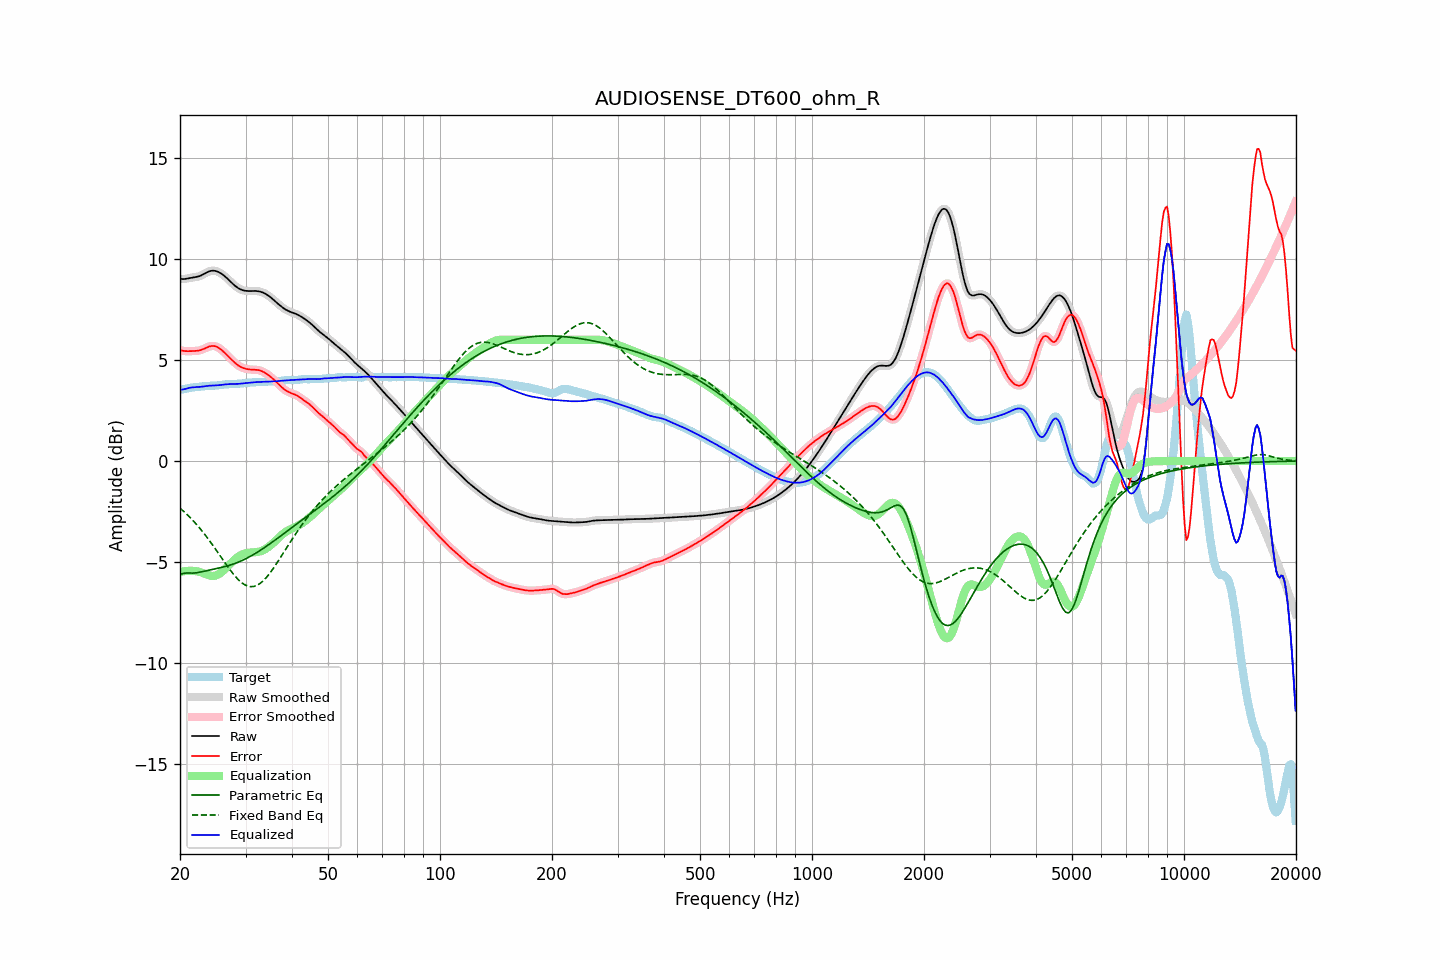

Source data for this figure (header and first rows):
frequency, raw, error, smoothed, error_smoothed, equalization, parametric_eq, fixed_band_eq, equalized_raw, equalized_smoothed, target
20.00, 9.03, 5.50, 9.03, 5.50, -5.49, -5.62, -2.33, 3.53, 3.53, 3.53
20.20, 9.01, 5.48, 9.02, 5.48, -5.48, -5.59, -2.40, 3.54, 3.54, 3.54
20.40, 9.01, 5.46, 9.01, 5.46, -5.46, -5.57, -2.47, 3.55, 3.55, 3.55
20.61, 9.01, 5.44, 9.02, 5.44, -5.45, -5.56, -2.54, 3.56, 3.56, 3.57
20.81, 9.03, 5.44, 9.03, 5.44, -5.44, -5.54, -2.62, 3.59, 3.58, 3.59
21.02, 9.05, 5.44, 9.05, 5.44, -5.44, -5.54, -2.70, 3.61, 3.61, 3.61
21.23, 9.06, 5.44, 9.06, 5.44, -5.44, -5.55, -2.77, 3.63, 3.63, 3.62
21.44, 9.08, 5.44, 9.08, 5.44, -5.44, -5.55, -2.86, 3.64, 3.64, 3.63
21.66, 9.09, 5.44, 9.09, 5.44, -5.44, -5.55, -2.94, 3.65, 3.65, 3.64
21.87, 9.10, 5.45, 9.10, 5.45, -5.44, -5.54, -3.03, 3.65, 3.65, 3.65
22.09, 9.11, 5.45, 9.11, 5.45, -5.45, -5.54, -3.11, 3.66, 3.66, 3.66
22.31, 9.13, 5.46, 9.13, 5.46, -5.47, -5.52, -3.21, 3.66, 3.66, 3.67
22.54, 9.15, 5.48, 9.15, 5.48, -5.49, -5.51, -3.30, 3.67, 3.67, 3.68
22.76, 9.18, 5.50, 9.19, 5.50, -5.51, -5.49, -3.39, 3.68, 3.68, 3.69
22.99, 9.22, 5.53, 9.22, 5.53, -5.54, -5.48, -3.49, 3.69, 3.69, 3.70
23.22, 9.27, 5.56, 9.27, 5.56, -5.57, -5.46, -3.59, 3.70, 3.70, 3.71
23.45, 9.31, 5.60, 9.31, 5.60, -5.60, -5.44, -3.69, 3.71, 3.71, 3.71
23.69, 9.35, 5.63, 9.35, 5.63, -5.63, -5.42, -3.80, 3.72, 3.72, 3.72
23.92, 9.39, 5.67, 9.39, 5.66, -5.66, -5.40, -3.91, 3.73, 3.73, 3.72
24.16, 9.41, 5.69, 9.41, 5.69, -5.68, -5.39, -4.02, 3.73, 3.73, 3.72
24.40, 9.42, 5.70, 9.42, 5.70, -5.69, -5.37, -4.13, 3.73, 3.73, 3.72
24.65, 9.42, 5.70, 9.42, 5.70, -5.69, -5.35, -4.24, 3.74, 3.74, 3.73
24.89, 9.41, 5.68, 9.41, 5.68, -5.67, -5.34, -4.35, 3.74, 3.74, 3.73
25.14, 9.39, 5.65, 9.39, 5.65, -5.64, -5.32, -4.47, 3.74, 3.75, 3.74
25.39, 9.36, 5.61, 9.36, 5.61, -5.60, -5.30, -4.58, 3.75, 3.75, 3.75
25.65, 9.31, 5.55, 9.31, 5.55, -5.55, -5.28, -4.70, 3.76, 3.76, 3.76
25.91, 9.26, 5.49, 9.26, 5.49, -5.49, -5.27, -4.81, 3.77, 3.77, 3.77
26.16, 9.21, 5.42, 9.21, 5.42, -5.42, -5.25, -4.93, 3.78, 3.78, 3.78
26.43, 9.14, 5.35, 9.14, 5.35, -5.35, -5.23, -5.04, 3.79, 3.79, 3.79
26.69, 9.07, 5.27, 9.07, 5.27, -5.27, -5.20, -5.15, 3.80, 3.80, 3.80
26.96, 9.00, 5.19, 8.99, 5.19, -5.19, -5.18, -5.27, 3.81, 3.80, 3.80
27.23, 8.92, 5.11, 8.92, 5.11, -5.11, -5.16, -5.37, 3.81, 3.81, 3.81
27.50, 8.84, 5.03, 8.84, 5.03, -5.03, -5.13, -5.48, 3.81, 3.81, 3.81
27.77, 8.76, 4.95, 8.76, 4.95, -4.95, -5.11, -5.58, 3.81, 3.81, 3.81
28.05, 8.69, 4.87, 8.69, 4.88, -4.88, -5.08, -5.68, 3.81, 3.81, 3.82
28.33, 8.63, 4.81, 8.63, 4.81, -4.81, -5.05, -5.77, 3.82, 3.82, 3.82
28.62, 8.57, 4.75, 8.57, 4.75, -4.75, -5.02, -5.85, 3.82, 3.82, 3.83
28.90, 8.53, 4.69, 8.53, 4.69, -4.70, -4.98, -5.93, 3.83, 3.83, 3.83
29.19, 8.49, 4.65, 8.49, 4.65, -4.65, -4.95, -6.00, 3.84, 3.83, 3.84
29.48, 8.46, 4.61, 8.46, 4.61, -4.62, -4.91, -6.06, 3.84, 3.84, 3.84
29.78, 8.44, 4.59, 8.44, 4.59, -4.59, -4.87, -6.11, 3.85, 3.85, 3.85
30.08, 8.43, 4.57, 8.43, 4.57, -4.57, -4.84, -6.15, 3.86, 3.86, 3.86
30.38, 8.42, 4.55, 8.42, 4.55, -4.55, -4.79, -6.19, 3.87, 3.87, 3.87
30.68, 8.42, 4.54, 8.42, 4.54, -4.54, -4.75, -6.21, 3.88, 3.88, 3.88
30.99, 8.42, 4.53, 8.42, 4.53, -4.53, -4.71, -6.22, 3.88, 3.88, 3.89
31.30, 8.42, 4.53, 8.42, 4.53, -4.53, -4.66, -6.22, 3.89, 3.89, 3.90
31.61, 8.42, 4.52, 8.42, 4.52, -4.52, -4.62, -6.21, 3.90, 3.90, 3.90
31.93, 8.42, 4.52, 8.42, 4.52, -4.52, -4.57, -6.18, 3.90, 3.90, 3.90
32.24, 8.41, 4.51, 8.41, 4.51, -4.51, -4.52, -6.15, 3.91, 3.91, 3.90
32.57, 8.40, 4.50, 8.40, 4.50, -4.49, -4.47, -6.10, 3.91, 3.91, 3.90
32.89, 8.38, 4.48, 8.38, 4.48, -4.47, -4.42, -6.05, 3.91, 3.91, 3.91
33.22, 8.36, 4.44, 8.36, 4.45, -4.44, -4.37, -5.98, 3.92, 3.92, 3.91
33.55, 8.33, 4.41, 8.33, 4.41, -4.40, -4.31, -5.91, 3.92, 3.92, 3.92
33.89, 8.29, 4.36, 8.29, 4.36, -4.36, -4.26, -5.83, 3.93, 3.93, 3.93
34.23, 8.24, 4.31, 8.24, 4.31, -4.31, -4.21, -5.74, 3.93, 3.93, 3.93
34.57, 8.19, 4.26, 8.19, 4.26, -4.26, -4.15, -5.64, 3.94, 3.93, 3.94
34.92, 8.13, 4.19, 8.13, 4.19, -4.19, -4.10, -5.54, 3.94, 3.94, 3.94
35.27, 8.07, 4.13, 8.07, 4.13, -4.13, -4.04, -5.43, 3.94, 3.94, 3.94
35.62, 8.00, 4.06, 8.00, 4.06, -4.06, -3.98, -5.32, 3.94, 3.94, 3.94
35.97, 7.93, 3.99, 7.93, 3.98, -3.98, -3.92, -5.21, 3.95, 3.94, 3.94
... 635 more rows
